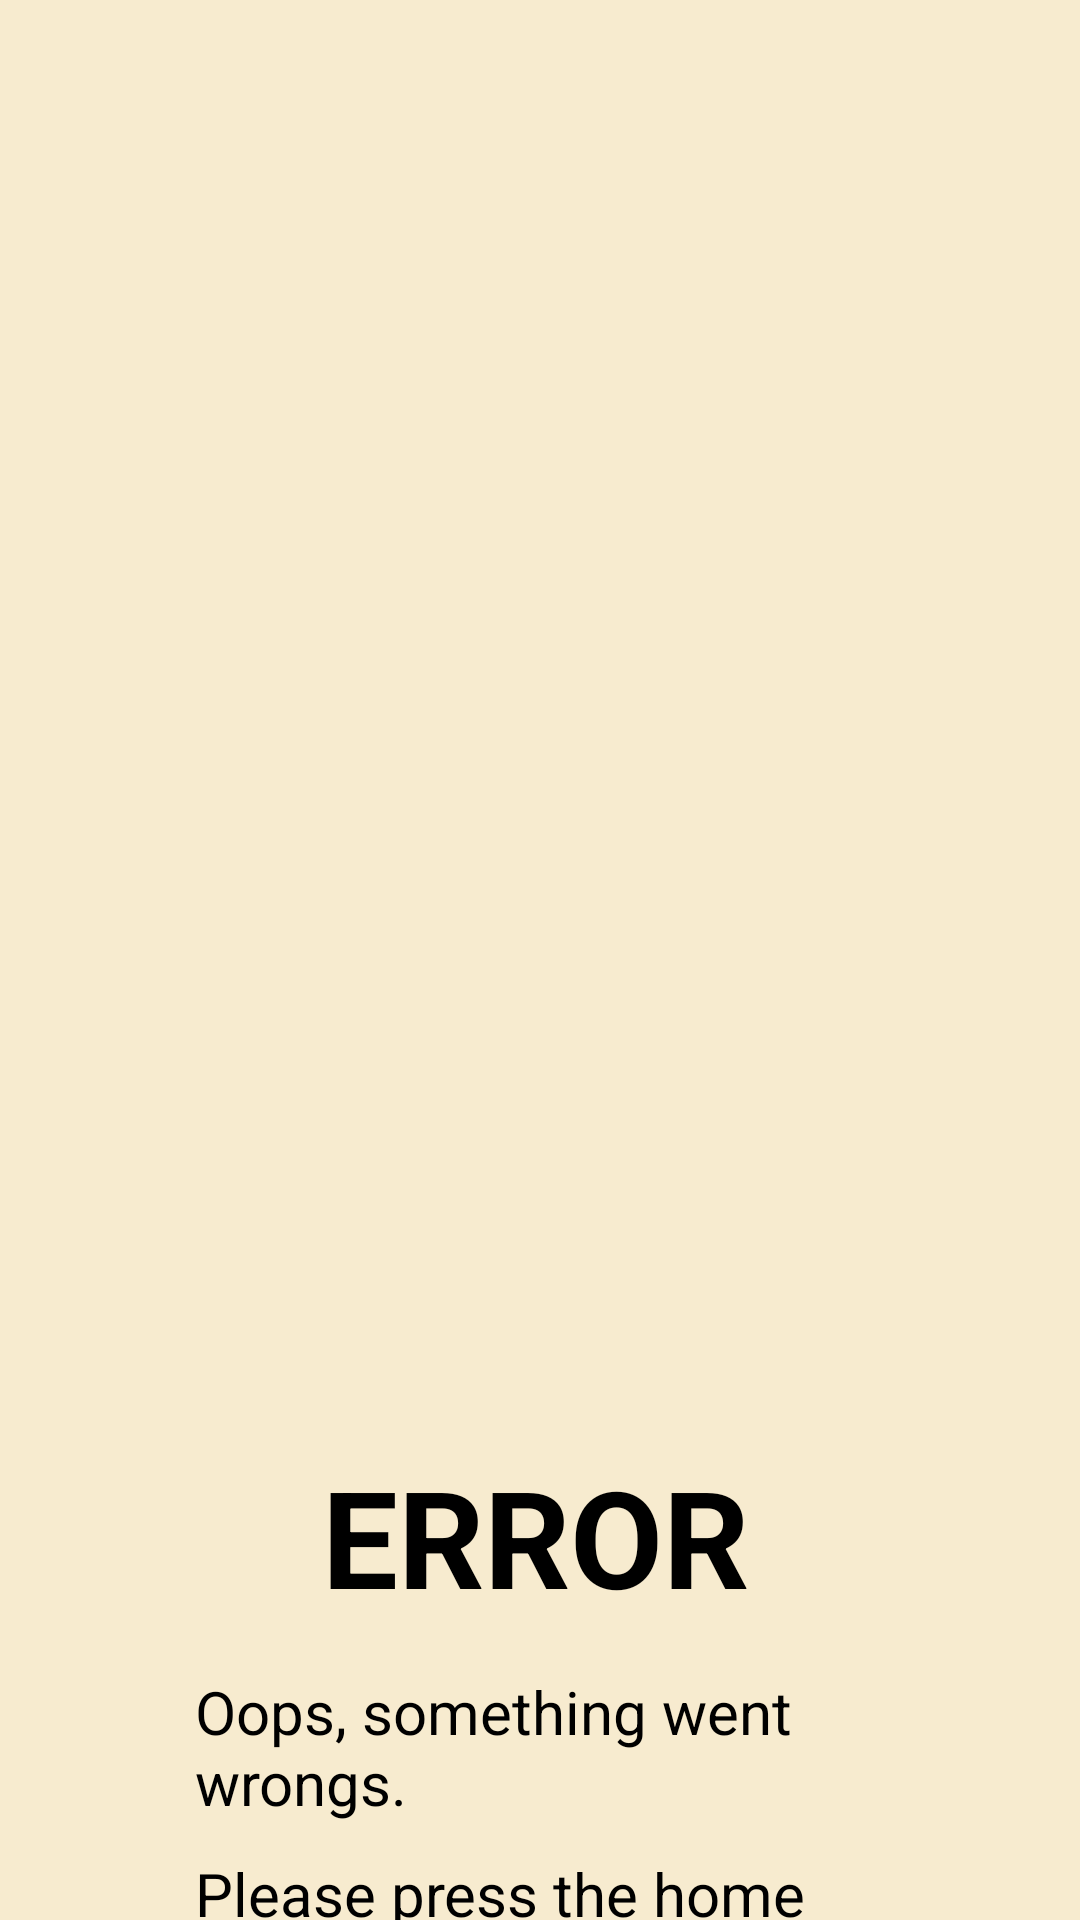

The Android layout XML behind this screen, and the referenced resources:
<!-- AndroidManifest.xml: application theme Theme.AppMilkteaShop -->
<!-- res/layout/activity_exception.xml -->
<?xml version="1.0" encoding="utf-8"?>
<androidx.constraintlayout.widget.ConstraintLayout xmlns:android="http://schemas.android.com/apk/res/android"
    xmlns:app="http://schemas.android.com/apk/res-auto"
    xmlns:tools="http://schemas.android.com/tools"
    android:layout_width="match_parent"
    android:layout_height="match_parent"
    android:background="#F7EBCF">

    <ImageView
        android:id="@+id/homeButtonEx"
        android:layout_width="75dp"
        android:layout_height="55dp"
        android:layout_marginTop="15dp"
        android:layout_marginLeft="15dp"
        app:layout_constraintBottom_toTopOf="@+id/imageView4"
        app:layout_constraintEnd_toEndOf="parent"
        app:layout_constraintHorizontal_bias="0.0"
        app:layout_constraintStart_toStartOf="parent"
        app:layout_constraintTop_toTopOf="parent"
        app:layout_constraintVertical_bias="0.26"
        app:srcCompat="@drawable/bottom_btn1" />

    <ImageView
        android:id="@+id/imageView4"
        android:layout_width="362dp"
        android:layout_height="423dp"
        android:src="@drawable/error_icon"

        app:layout_constraintBottom_toBottomOf="parent"
        app:layout_constraintEnd_toEndOf="parent"
        app:layout_constraintHorizontal_bias="0.489"
        app:layout_constraintStart_toStartOf="parent"
        app:layout_constraintTop_toTopOf="parent"
        app:layout_constraintVertical_bias="0.253" />

    <TextView
        android:id="@+id/textView7"
        android:layout_width="wrap_content"
        android:layout_height="wrap_content"
        android:layout_marginTop="4dp"
        android:textColor="#000000"
        android:text="ERROR"

        android:textSize="45sp"
        android:textStyle="bold"
        app:layout_constraintEnd_toEndOf="parent"
        app:layout_constraintHorizontal_bias="0.495"
        app:layout_constraintStart_toStartOf="@+id/imageView4"
        app:layout_constraintTop_toBottomOf="@+id/imageView4" />

    <LinearLayout
        android:layout_width="match_parent"
        android:layout_height="wrap_content"
        android:orientation="vertical"
        android:layout_marginTop="15dp"
        app:layout_constraintTop_toBottomOf="@+id/textView7">

        <TextView
            android:id="@+id/textView9"
            android:layout_width="match_parent"
            android:layout_height="wrap_content"
            android:layout_marginLeft="65dp"
            android:layout_marginRight="35dp"
            android:textColor="#000000"
            android:textSize="20dp"
            android:text="Oops, something went wrongs." />

        <TextView
            android:id="@+id/textView10"
            android:layout_width="match_parent"
            android:layout_height="wrap_content"
            android:textColor="#000000"
            android:layout_marginLeft="65dp"
            android:layout_marginRight="35dp"
            android:layout_marginTop="10dp"
            android:textSize="20dp"
            android:text="Please press the home button to return to the homepage " />
    </LinearLayout>
</androidx.constraintlayout.widget.ConstraintLayout>
<!-- resources referenced by this layout -->
<resources>
  <style name="Theme.AppMilkteaShop" parent="Theme.MaterialComponents.DayNight.NoActionBar">
          
          <item name="colorPrimary">@color/purple_500</item>
          <item name="colorPrimaryVariant">#FF9800</item>
          <item name="colorOnPrimary">@color/white</item>
          
          <item name="colorSecondary">@color/teal_200</item>
          <item name="colorSecondaryVariant">@color/teal_700</item>
          <item name="colorOnSecondary">@color/black</item>
          
          <item name="android:statusBarColor">?attr/colorPrimaryVariant</item>
          
      </style>
  <!-- not gathered from this repository: default colours our renderer supplied (Android Studio template values) -->
  <color name="purple_500">#FF6200EE</color>
  <color name="teal_200">#FF03DAC5</color>
  <color name="teal_700">#FF018786</color>
  <color name="black">#FF000000</color>
  <color name="white">#FFFFFFFF</color>
</resources>
